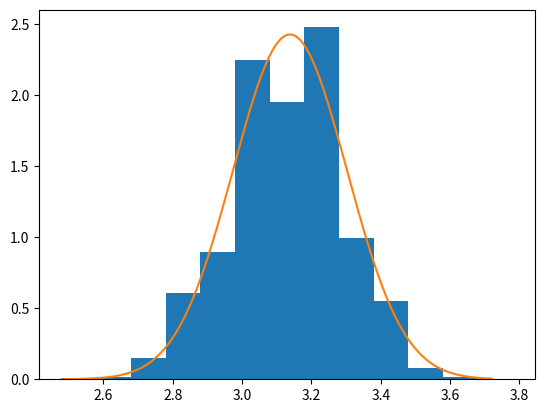

Reproduce this figure in Python. (Note: this script raises an exception after producing the figure.)
import random
import matplotlib.pyplot as plt
import numpy as np
from scipy import stats

random.seed(142)

# N is the number of throws per test
N = 100
number_of_tests = 10000
pi = np.empty((1, 0))
counter = 1
# Fill my arrays with random numbers
for i in range(number_of_tests):

    x = np.empty((1, 0))
    y = np.empty((1, 0))
    x_missed = np.empty((1, 0))
    y_missed = np.empty((1, 0))

    for i in range(N):

        x_random = random.random()
        y_random = random.random()
        if (np.sqrt(x_random**2 + y_random**2)) < 1:
            x = np.append(x, x_random)
            y = np.append(y, y_random)

        else:
            x_missed = np.append(x_missed, x_random)
            y_missed = np.append(y_missed, y_random)

    pi = np.append(pi, len(x) / N * 4)

binwidth = 0.1
n_bins = np.arange(min(pi), max(pi) + binwidth, binwidth)
plt.hist(pi, bins=n_bins, density='True')

lnspc = np.linspace(min(pi), max(pi), len(pi))
# lets try the normal distribution first
m, s = stats.norm.fit(pi)  # get mean and standard deviation
pdf_g = stats.norm.pdf(lnspc, m, s)  # now get theoretical values in our interval
plt.plot(lnspc, pdf_g, label="Norm")  # plot it

print(stats.chisquare(pi, f_exp=pdf_g))
# plt.show()
